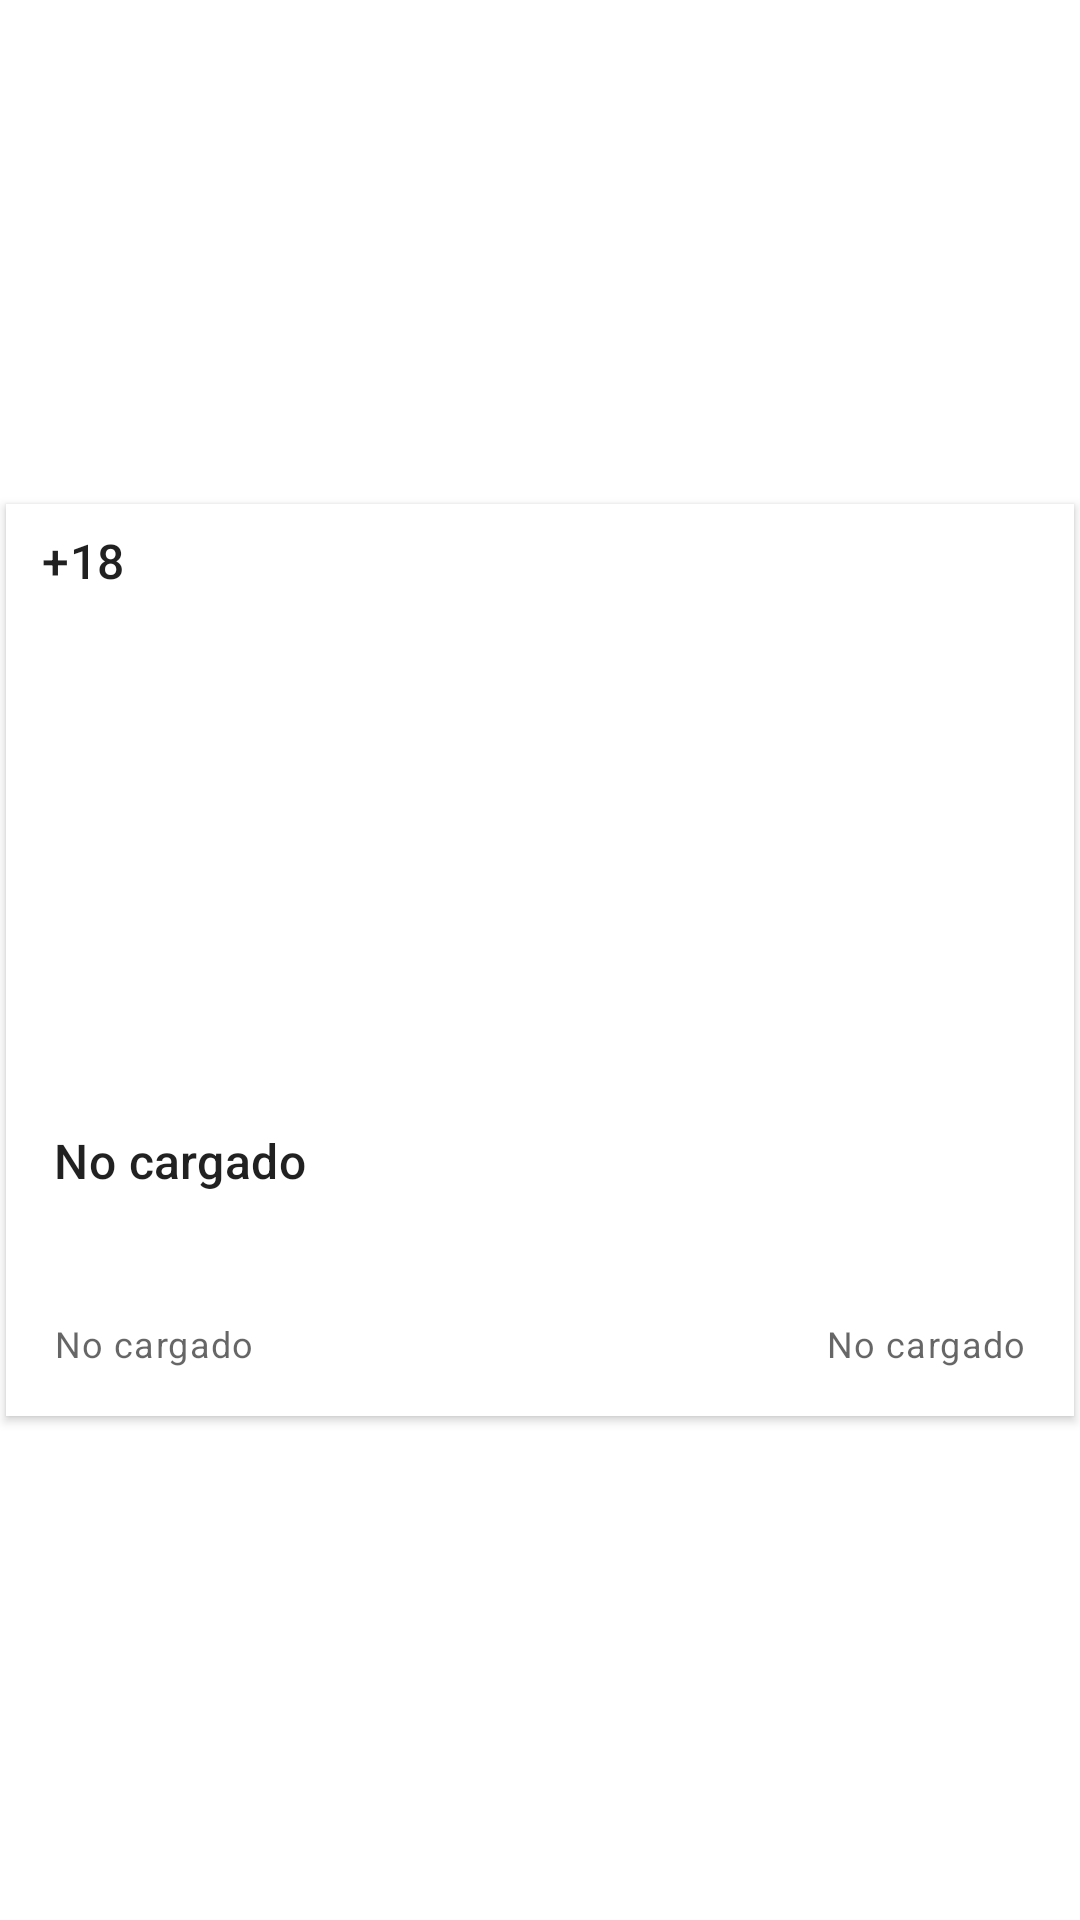

The Android layout XML behind this screen, and the referenced resources:
<!-- AndroidManifest.xml: application theme Theme.TrabajoApiRest -->
<!-- res/layout/celda.xml -->
<?xml version="1.0" encoding="utf-8"?>
<androidx.constraintlayout.widget.ConstraintLayout xmlns:android="http://schemas.android.com/apk/res/android"
    xmlns:app="http://schemas.android.com/apk/res-auto"
    xmlns:tools="http://schemas.android.com/tools"
    android:layout_width="match_parent"
    android:layout_height="wrap_content">

    <com.google.android.material.card.MaterialCardView
        style="@style/Widget.Material3.CardView.Elevated"
        android:layout_width="match_parent"
        android:layout_height="wrap_content"
        app:cardElevation="2dp"
        app:cardUseCompatPadding="true"
        app:layout_constraintBottom_toBottomOf="parent"
        app:layout_constraintEnd_toEndOf="parent"
        app:layout_constraintStart_toStartOf="parent"
        app:layout_constraintTop_toTopOf="parent">

        <androidx.constraintlayout.widget.ConstraintLayout
            android:layout_width="match_parent"
            android:layout_height="wrap_content">

            <com.google.android.material.imageview.ShapeableImageView
                android:id="@+id/imageView"
                android:layout_width="0dp"
                android:layout_height="200dp"
                android:scaleType="centerCrop"
                app:layout_constraintEnd_toEndOf="parent"
                app:layout_constraintStart_toStartOf="parent"
                app:layout_constraintTop_toTopOf="parent"
                tools:srcCompat="@tools:sample/avatars[0]" />

            <androidx.appcompat.widget.AppCompatTextView
                android:id="@+id/tvTitulo"
                android:layout_width="0dp"
                android:layout_height="wrap_content"
                android:layout_marginStart="16dp"
                android:layout_marginTop="8dp"
                android:layout_marginEnd="16dp"
                android:ellipsize="end"
                android:maxLines="3"
                android:minLines="3"
                android:text="No cargado"
                android:textAppearance="@style/TextAppearance.Material3.TitleMedium"
                app:layout_constraintEnd_toEndOf="parent"
                app:layout_constraintStart_toStartOf="parent"
                app:layout_constraintTop_toBottomOf="@+id/imageView"
                tools:text="@tools:sample/lorem/random" />

            <androidx.appcompat.widget.AppCompatTextView
                android:id="@+id/tvDesc"
                android:layout_width="wrap_content"
                android:layout_height="wrap_content"
                android:layout_marginTop="4dp"
                android:layout_marginEnd="16dp"
                android:layout_marginBottom="16dp"
                android:ellipsize="end"
                android:maxLines="2"
                android:text="No cargado"
                android:textAppearance="@style/TextAppearance.Material3.BodySmall"
                app:layout_constraintBottom_toBottomOf="parent"
                app:layout_constraintEnd_toEndOf="parent"
                app:layout_constraintHorizontal_bias="0.5"
                app:layout_constraintStart_toEndOf="@+id/tvGenre"
                app:layout_constraintTop_toBottomOf="@+id/tvTitulo"
                tools:text="1984" />

            <androidx.appcompat.widget.AppCompatTextView
                android:id="@+id/tvGenre"
                android:layout_width="0dp"
                android:layout_height="wrap_content"
                android:layout_marginStart="16dp"
                android:layout_marginTop="4dp"
                android:layout_marginEnd="8dp"
                android:layout_marginBottom="16dp"
                android:ellipsize="end"
                android:maxLines="1"
                android:text="No cargado"
                android:textAppearance="@style/TextAppearance.Material3.BodySmall"
                app:layout_constraintBottom_toBottomOf="parent"
                app:layout_constraintEnd_toStartOf="@+id/tvDesc"
                app:layout_constraintHorizontal_bias="0.5"
                app:layout_constraintStart_toStartOf="parent"
                app:layout_constraintTop_toBottomOf="@+id/tvTitulo"
                tools:text="@tools:sample/lorem/random[0]" />

            <androidx.appcompat.widget.AppCompatTextView
                android:id="@+id/tvPlus18"
                android:layout_width="wrap_content"
                android:layout_height="wrap_content"
                android:layout_marginStart="12dp"
                android:layout_marginTop="8dp"
                android:text="+18"
                android:textAppearance="@style/TextAppearance.Material3.TitleMedium"
                app:layout_constraintStart_toStartOf="parent"
                app:layout_constraintTop_toTopOf="@+id/imageView" />

        </androidx.constraintlayout.widget.ConstraintLayout>
    </com.google.android.material.card.MaterialCardView>
</androidx.constraintlayout.widget.ConstraintLayout>
<!-- resources referenced by this layout -->
<resources>
  <style name="Theme.TrabajoApiRest" parent="Theme.MaterialComponents.DayNight.DarkActionBar">
          
          <item name="colorPrimary">@color/purple_500</item>
          <item name="colorPrimaryVariant">@color/purple_700</item>
          <item name="colorOnPrimary">@color/white</item>
          
          <item name="colorSecondary">@color/teal_200</item>
          <item name="colorSecondaryVariant">@color/teal_700</item>
          <item name="colorOnSecondary">@color/black</item>
          
          <item name="android:statusBarColor" tools:targetApi="l">?attr/colorPrimaryVariant</item>
          
      </style>
  <color name="purple_500">#FF6200EE</color>
  <color name="purple_700">#FF3700B3</color>
  <color name="white">#FFFFFFFF</color>
  <color name="teal_200">#FF03DAC5</color>
  <color name="teal_700">#FF018786</color>
  <color name="black">#FF000000</color>
</resources>
